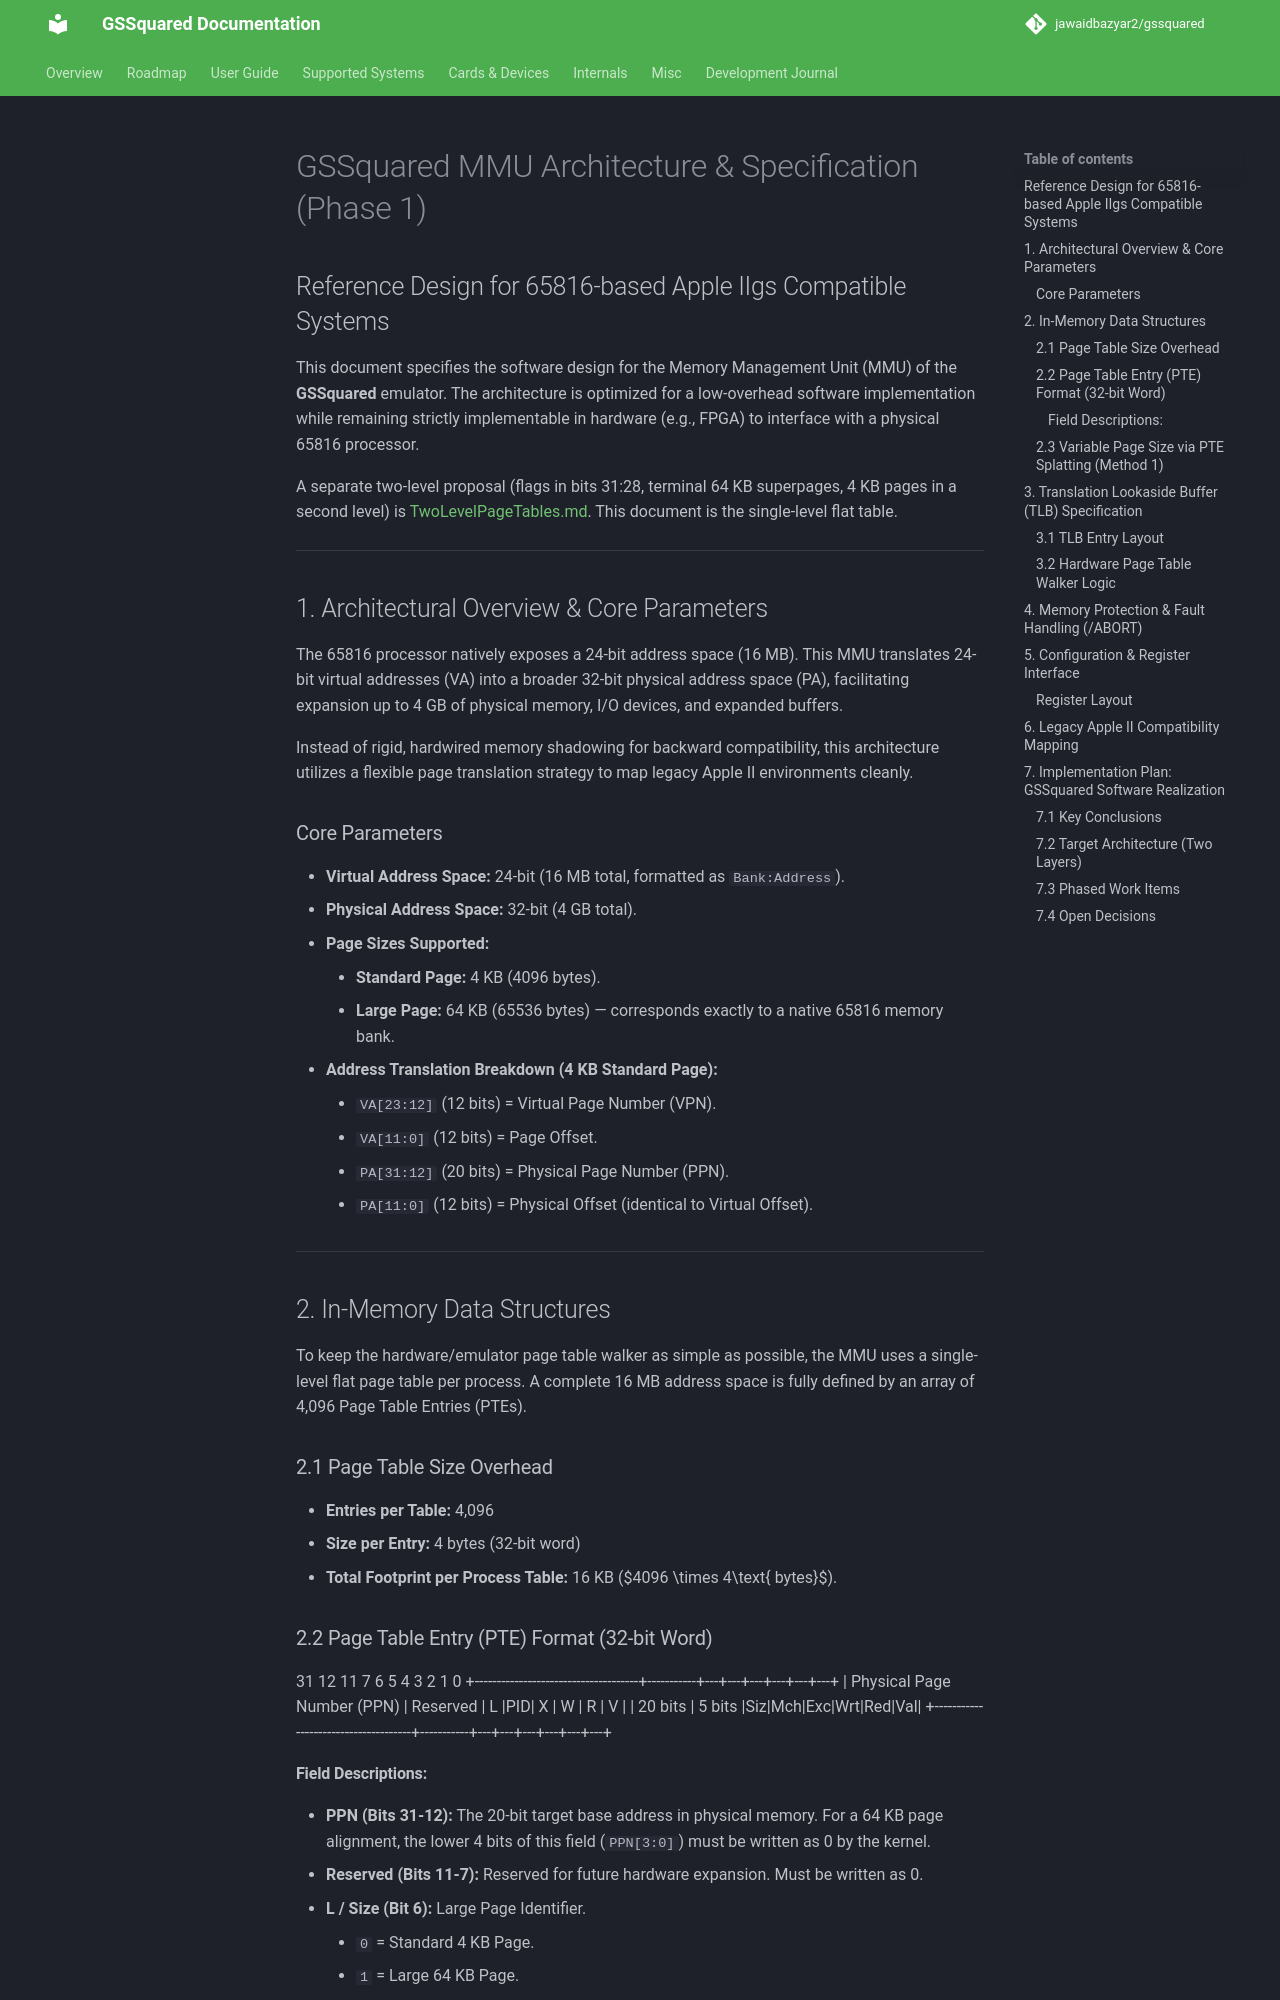

repository: jawaidbazyar2/gssquared · page: MemoryProtection/index.html · generator: mkdocs

# GSSquared MMU Architecture & Specification (Phase 1)
## Reference Design for 65816-based Apple IIgs Compatible Systems

This document specifies the software design for the Memory Management Unit (MMU) of the **GSSquared** emulator. The architecture is optimized for a low-overhead software implementation while remaining strictly implementable in hardware (e.g., FPGA) to interface with a physical 65816 processor.

A separate two-level proposal (flags in bits 31:28, terminal 64 KB superpages, 4 KB pages in a second level) is [TwoLevelPageTables.md](TwoLevelPageTables.md). This document is the single-level flat table.

---

## 1. Architectural Overview & Core Parameters

The 65816 processor natively exposes a 24-bit address space (16 MB). This MMU translates 24-bit virtual addresses (VA) into a broader 32-bit physical address space (PA), facilitating expansion up to 4 GB of physical memory, I/O devices, and expanded buffers. 

Instead of rigid, hardwired memory shadowing for backward compatibility, this architecture utilizes a flexible page translation strategy to map legacy Apple II environments cleanly.

### Core Parameters
*   **Virtual Address Space:** 24-bit (16 MB total, formatted as `Bank:Address`).
*   **Physical Address Space:** 32-bit (4 GB total).
*   **Page Sizes Supported:** 
    *   **Standard Page:** 4 KB (4096 bytes).
    *   **Large Page:** 64 KB (65536 bytes) — corresponds exactly to a native 65816 memory bank.
*   **Address Translation Breakdown (4 KB Standard Page):**
    *   `VA[23:12]` (12 bits) = Virtual Page Number (VPN).
    *   `VA[11:0]` (12 bits) = Page Offset.
    *   `PA[31:12]` (20 bits) = Physical Page Number (PPN).
    *   `PA[11:0]` (12 bits) = Physical Offset (identical to Virtual Offset).

---

## 2. In-Memory Data Structures

To keep the hardware/emulator page table walker as simple as possible, the MMU uses a single-level flat page table per process. A complete 16 MB address space is fully defined by an array of 4,096 Page Table Entries (PTEs).

### 2.1 Page Table Size Overhead
*   **Entries per Table:** 4,096
*   **Size per Entry:** 4 bytes (32-bit word)
*   **Total Footprint per Process Table:** 16 KB ($4096 \times 4\text{ bytes}$).

### 2.2 Page Table Entry (PTE) Format (32-bit Word)

31                                 12 11        7 6   5   4   3   2   1   0
+-------------------------------------+-----------+---+---+---+---+---+---+
|       Physical Page Number (PPN)     | Reserved  | L |PID| X | W | R | V |
|               20 bits               |  5 bits   |Siz|Mch|Exc|Wrt|Red|Val|
+-------------------------------------+-----------+---+---+---+---+---+---+
